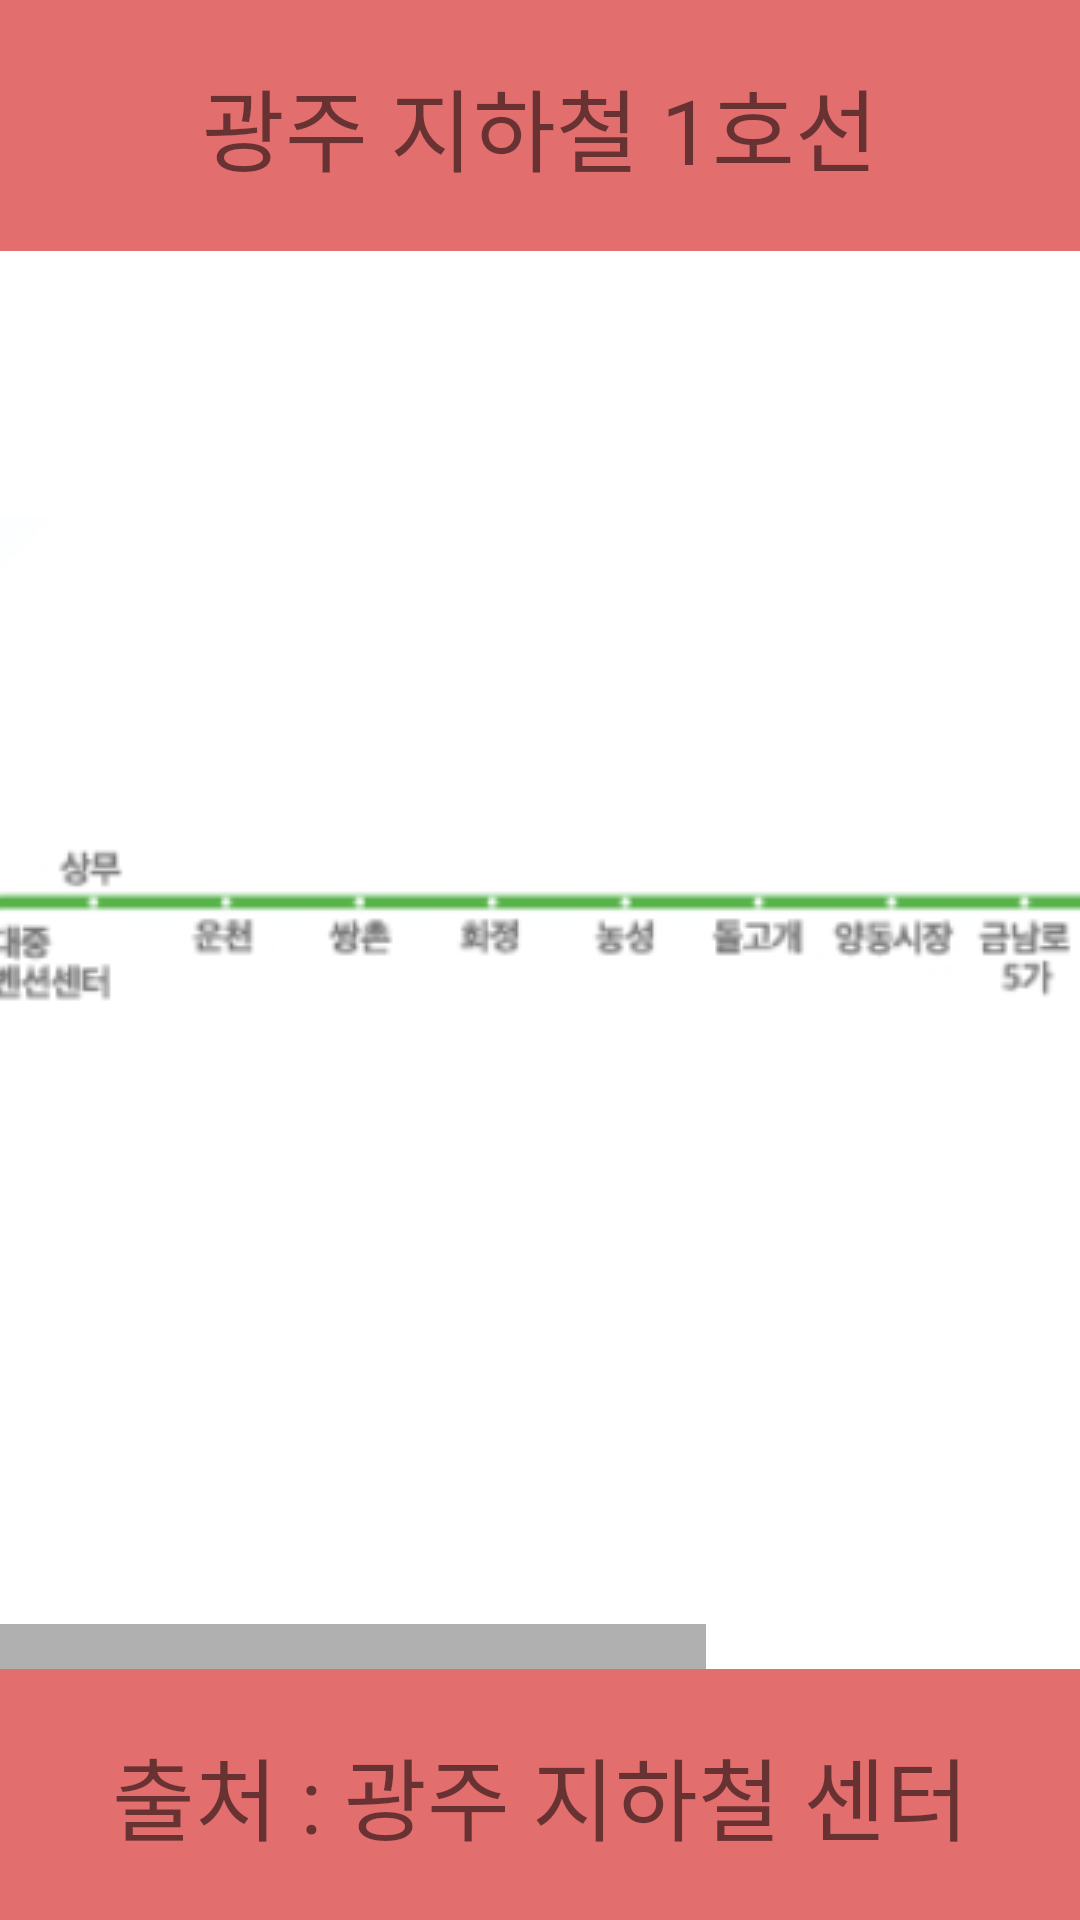

Here is an Android app screen rendered from its layout file. Give the layout XML and the strings, colors and styles it references.
<!-- AndroidManifest.xml: application theme Theme.School_Study_App -->
<!-- res/layout/activity_main15.xml -->
<?xml version="1.0" encoding="utf-8"?>
<RelativeLayout xmlns:android="http://schemas.android.com/apk/res/android"
    xmlns:app="http://schemas.android.com/apk/res-auto"
    xmlns:tools="http://schemas.android.com/tools"
    android:layout_width="match_parent"
    android:layout_height="match_parent"
    tools:context=".MainActivity15">

    <TextView
        android:id="@+id/top"
        android:layout_width="match_parent"
        android:layout_height="wrap_content"
        android:text="광주 지하철 1호선"
        android:gravity="center"
        android:padding="20dp"
        android:background="#E36E6E"
        android:textSize="30dp"
        android:layout_alignParentTop="true"
        />
    <HorizontalScrollView
        android:layout_width="match_parent"
        android:layout_height="wrap_content"
        android:scrollbarSize="15sp"
        android:layout_below="@+id/top"
        android:layout_above="@+id/bottom"
        >
        <ImageView
            android:layout_gravity="center"
            android:layout_width="wrap_content"
            android:layout_height="wrap_content"
            android:scaleType="centerCrop"
            android:src="@drawable/wlgkcjf"
            />
    </HorizontalScrollView>
    <TextView
        android:id="@+id/bottom"
        android:layout_width="match_parent"
        android:layout_height="wrap_content"
        android:padding="20dp"
        android:background="#E36E6E"
        android:text="출처 : 광주 지하철 센터"
        android:gravity="center"
        android:textSize="30dp"
        android:layout_alignParentBottom="true"
        />
</RelativeLayout>
<!-- resources referenced by this layout -->
<resources>
  <!-- drawable wlgkcjf: png bitmap (drawable, 32572 bytes) -->
  <style name="Theme.School_Study_App" parent="Theme.MaterialComponents.DayNight.DarkActionBar">
          
          <item name="colorPrimary">@color/purple_500</item>
          <item name="colorPrimaryVariant">@color/purple_700</item>
          <item name="colorOnPrimary">@color/white</item>
          
          <item name="colorSecondary">@color/teal_200</item>
          <item name="colorSecondaryVariant">@color/teal_700</item>
          <item name="colorOnSecondary">@color/black</item>
          
          <item name="android:statusBarColor" tools:targetApi="l">?attr/colorPrimaryVariant</item>
          
      </style>
  <!-- not gathered from this repository: default colours our renderer supplied (Android Studio template values) -->
  <color name="purple_500">#FF6200EE</color>
  <color name="purple_700">#FF3700B3</color>
  <color name="teal_200">#FF03DAC5</color>
  <color name="teal_700">#FF018786</color>
  <color name="black">#FF000000</color>
  <color name="white">#FFFFFFFF</color>
</resources>
